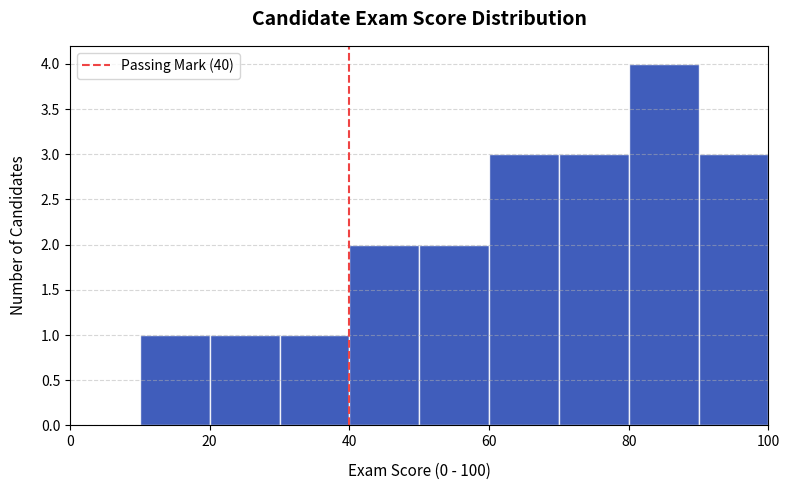

Reproduce this figure in Python.
#!/usr/bin/env python3
"""
IntelliHire Score Analytics and Visualization Tool.
Calculates test stats and saves visualization plots of candidate performance.
"""

import os
import json
import sys

try:
    import pandas as pd
    import matplotlib.pyplot as plt
    HAS_PLOT_LIBS = True
except ImportError:
    HAS_PLOT_LIBS = False

class ScorePlotter:
    def __init__(self):
        self.has_libs = HAS_PLOT_LIBS
        if not HAS_PLOT_LIBS:
            print("[Warning] pandas or matplotlib is not installed. Running in statistics mode only.")

    def calculate_stats(self, scores):
        """
        Calculates basic statistical metrics on candidate scores.
        """
        if not scores:
            return {"error": "Score list is empty"}

        count = len(scores)
        mean_score = sum(scores) / count
        sorted_scores = sorted(scores)
        
        # Median
        if count % 2 == 1:
            median_score = sorted_scores[count // 2]
        else:
            median_score = (sorted_scores[count // 2 - 1] + sorted_scores[count // 2]) / 2.0

        min_score = sorted_scores[0]
        max_score = sorted_scores[-1]

        # Pass rates (assuming default 40% passing score)
        passing_score = 40.0
        passed_count = sum(1 for s in scores if s >= passing_score)
        pass_rate = (passed_count / count) * 100.0

        return {
            "total_candidates": count,
            "mean": round(mean_score, 2),
            "median": round(median_score, 2),
            "min": min_score,
            "max": max_score,
            "pass_count": passed_count,
            "fail_count": count - passed_count,
            "pass_rate_percentage": round(pass_rate, 2)
        }

    def generate_distribution_plot(self, scores, output_path="score_distribution.png"):
        """
        Generates and saves a histogram plot of the scores.
        """
        if not self.has_libs:
            print("[Error] Cannot generate plot without pandas/matplotlib installed.")
            return False

        # Create DataFrame
        df = pd.DataFrame(scores, columns=["Score"])

        plt.figure(figsize=(8, 5))
        # Plot histogram
        n, bins, patches = plt.hist(
            df["Score"], bins=10, range=(0, 100), color="#1e40af", edgecolor="#ffffff", alpha=0.85
        )

        # Style customization (matches IntelliHire premium theme colors)
        plt.title("Candidate Exam Score Distribution", fontsize=14, fontweight="bold", pad=15)
        plt.xlabel("Exam Score (0 - 100)", fontsize=11, labelpad=10)
        plt.ylabel("Number of Candidates", fontsize=11, labelpad=10)
        plt.axvline(40.0, color="#ef4444", linestyle="dashed", linewidth=1.5, label="Passing Mark (40)")
        plt.grid(axis='y', linestyle='--', alpha=0.5)
        plt.xlim(0, 100)
        plt.legend(loc="upper left")
        plt.tight_layout()

        # Save image
        plt.savefig(output_path, dpi=300)
        plt.close()
        print(f"Visualization successfully saved to: {output_path}")
        return True

if __name__ == "__main__":
    plotter = ScorePlotter()
    
    # Mock data of candidate exam scores
    sample_scores = [78, 85, 34, 92, 55, 63, 40, 12, 67, 88, 95, 23, 56, 71, 80, 48, 62, 77, 83, 91]

    if len(sys.argv) > 1:
        # User input file containing JSON list of scores
        file_path = sys.argv[1]
        try:
            with open(file_path, 'r') as f:
                data = json.load(f)
                if isinstance(data, list):
                    scores = list(map(float, data))
                elif isinstance(data, dict) and "scores" in data:
                    scores = list(map(float, data["scores"]))
                else:
                    raise ValueError("JSON file must be a list of numbers or have a 'scores' key")
            
            stats = plotter.calculate_stats(scores)
            print("--- Exam Analytics ---")
            print(json.dumps(stats, indent=2))
            
            out_img = sys.argv[2] if len(sys.argv) > 2 else "score_distribution.png"
            plotter.generate_distribution_plot(scores, out_img)
            
        except Exception as e:
            print(f"[Error] Failed to parse input file: {e}")
    else:
        print("IntelliHire Score Analytics loaded successfully.")
        print("Usage: python score_plotter.py <path_to_scores_json> [output_image_path]")
        
        # Run validation demo
        print("\n--- Running Demo Validation with Sample Scores ---")
        stats = plotter.calculate_stats(sample_scores)
        print("Statistics:")
        print(json.dumps(stats, indent=2))
        
        if plotter.has_libs:
            plotter.generate_distribution_plot(sample_scores, "demo_score_distribution.png")
